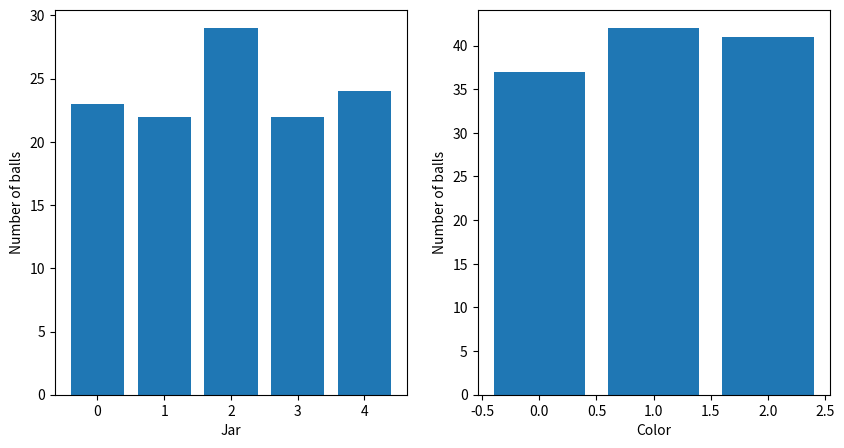

This figure's Python source:
#!/usr/bin/env python
# coding: utf-8

# In[1]:


import numpy as np 
import matplotlib.pyplot as plt 
import random 
 
# Number of jars 
J = 5 
# Number of colors 
C = 3 
# Number of observations 
N = 10 
 
# Number of balls in each jar 
balls = np.random.randint(20, 30, J) 
 
# Color distribution of the balls 
colors = np.random.randint(0, C, sum(balls)) 
 
# Initial state distribution 
pi = np.random.rand(J) 
pi = pi / sum(pi) 


# In[26]:


# Transition matrix 
A = np.random.rand(J, J) 
for i in range(J): 
    A[i] = A[i] / sum(A[i]) 
 
# Emission matrix 
B = np.random.rand(J, C) 
for i in range(J): 
    B[i] = B[i] / sum(B[i]) 
 
# Observations 
O = np.random.randint(0, C, N) 
 
# Forward algorithm 
def forward(O, pi, A, B): 
    alpha = np.zeros((N, J)) 
    alpha[0] = pi * B[:, O[0]] 
    for t in range(1, N): 
        for j in range(J): 
            alpha[t, j] = alpha[t - 1].dot(A[:, j]) * B[j, O[t]] 
    return alpha 
 
# Backward algorithm 
def backward(O, A, B): 
    beta = np.zeros((N, J)) 
    beta[N - 1] = 1
    for t in range(N - 2, -1, -1):    
         for j in range(J): 
                beta[t, j] = (beta[t + 1] * B[:, O[t + 1]]).dot(A[j, :]) 
    return beta 


# In[29]:


# Viterbi algorithm 
def viterbi(O, pi, A, B): 
    delta = np.zeros((N, J)) 
    psi = np.zeros((N, J)) 
    delta[0] = pi * B[:, O[0]] 
    for t in range(1, N): 
        for j in range(J): 
            delta[t, j] = np.max(delta[t - 1] * A[:, j]) * B[j, O[t]] 
            psi[t, j] = np.argmax(delta[t - 1] * A[:, j]) 
    return delta, psi 
 
# Posterior decoding 
def posterior_decoding(O, pi, A, B): 
    alpha = forward(O, pi, A, B) 
    beta = backward(O, A, B) 
    gamma = alpha * beta 
    for t in range(N): 
        gamma[t] = gamma[t] / sum(gamma[t]) 
    return gamma 


# In[30]:


# Baum-Welch algorithm 
def baum_welch(O, pi, A, B, iterations):  
    M = len(O) 
    N = A.shape[0] 
    xi = np.zeros((M - 1, N, N)) 
    for it in range(iterations): 
        alpha = forward(O, pi, A, B) 
        beta = backward(O, A, B) 
        for t in range(M - 1): 
            denom = np.dot(np.dot(alpha[t, :].T, A) * B[:, O[t + 1]].T, beta[t + 1, :]) 
            for i in range(N): 
                numer = alpha[t, i] * A[i, :] * B[:, O[t + 1]].T * beta[t + 1, :].T 
                xi[t, i, :] = numer / denom 
        gamma = np.sum(xi, axis=0) 
        pi = gamma[0, :] / np.sum(gamma[0, :]) 
        for i in range(N): 
            denom = np.sum(gamma[:, i]) 
            for j in range(N): 
                A[i, j] = np.sum(xi[:, i, j]) / denom 
        denom = np.sum(gamma, axis=0) 
        for k in range(C): 
            for j in range(N): 
                B[j, k] = np.sum(gamma[O == k, j]) / denom[j] 
    return pi, A, B 


# In[31]:


# Calculate P(O|λ) 
def prob(O, pi, A, B): 
    alpha = forward(O, pi, A, B) 
    return sum(alpha[N - 1]) 
 
 
 
# Print results 
print("Number of balls in each jar:") 
print(balls) 
print("Color distribution of the balls:") 
print(colors) 
print("Initial state distribution:") 
print(pi) 
print("Transition matrix:") 
print(A) 
print("Emission matrix:") 
print(B) 
print("Observations:") 
print(O) 
print("P(O|λ):") 
print(prob(O, pi, A, B))


# In[32]:


# Plot results 
plt.figure(figsize=(10, 5)) 
plt.subplot(1, 2, 1) 
plt.bar(np.arange(J), balls) 
plt.xlabel("Jar") 
plt.ylabel("Number of balls") 
plt.subplot(1, 2, 2) 
plt.bar(np.arange(C), np.bincount(colors)) 
plt.xlabel("Color") 
plt.ylabel("Number of balls") 
plt.show() 

